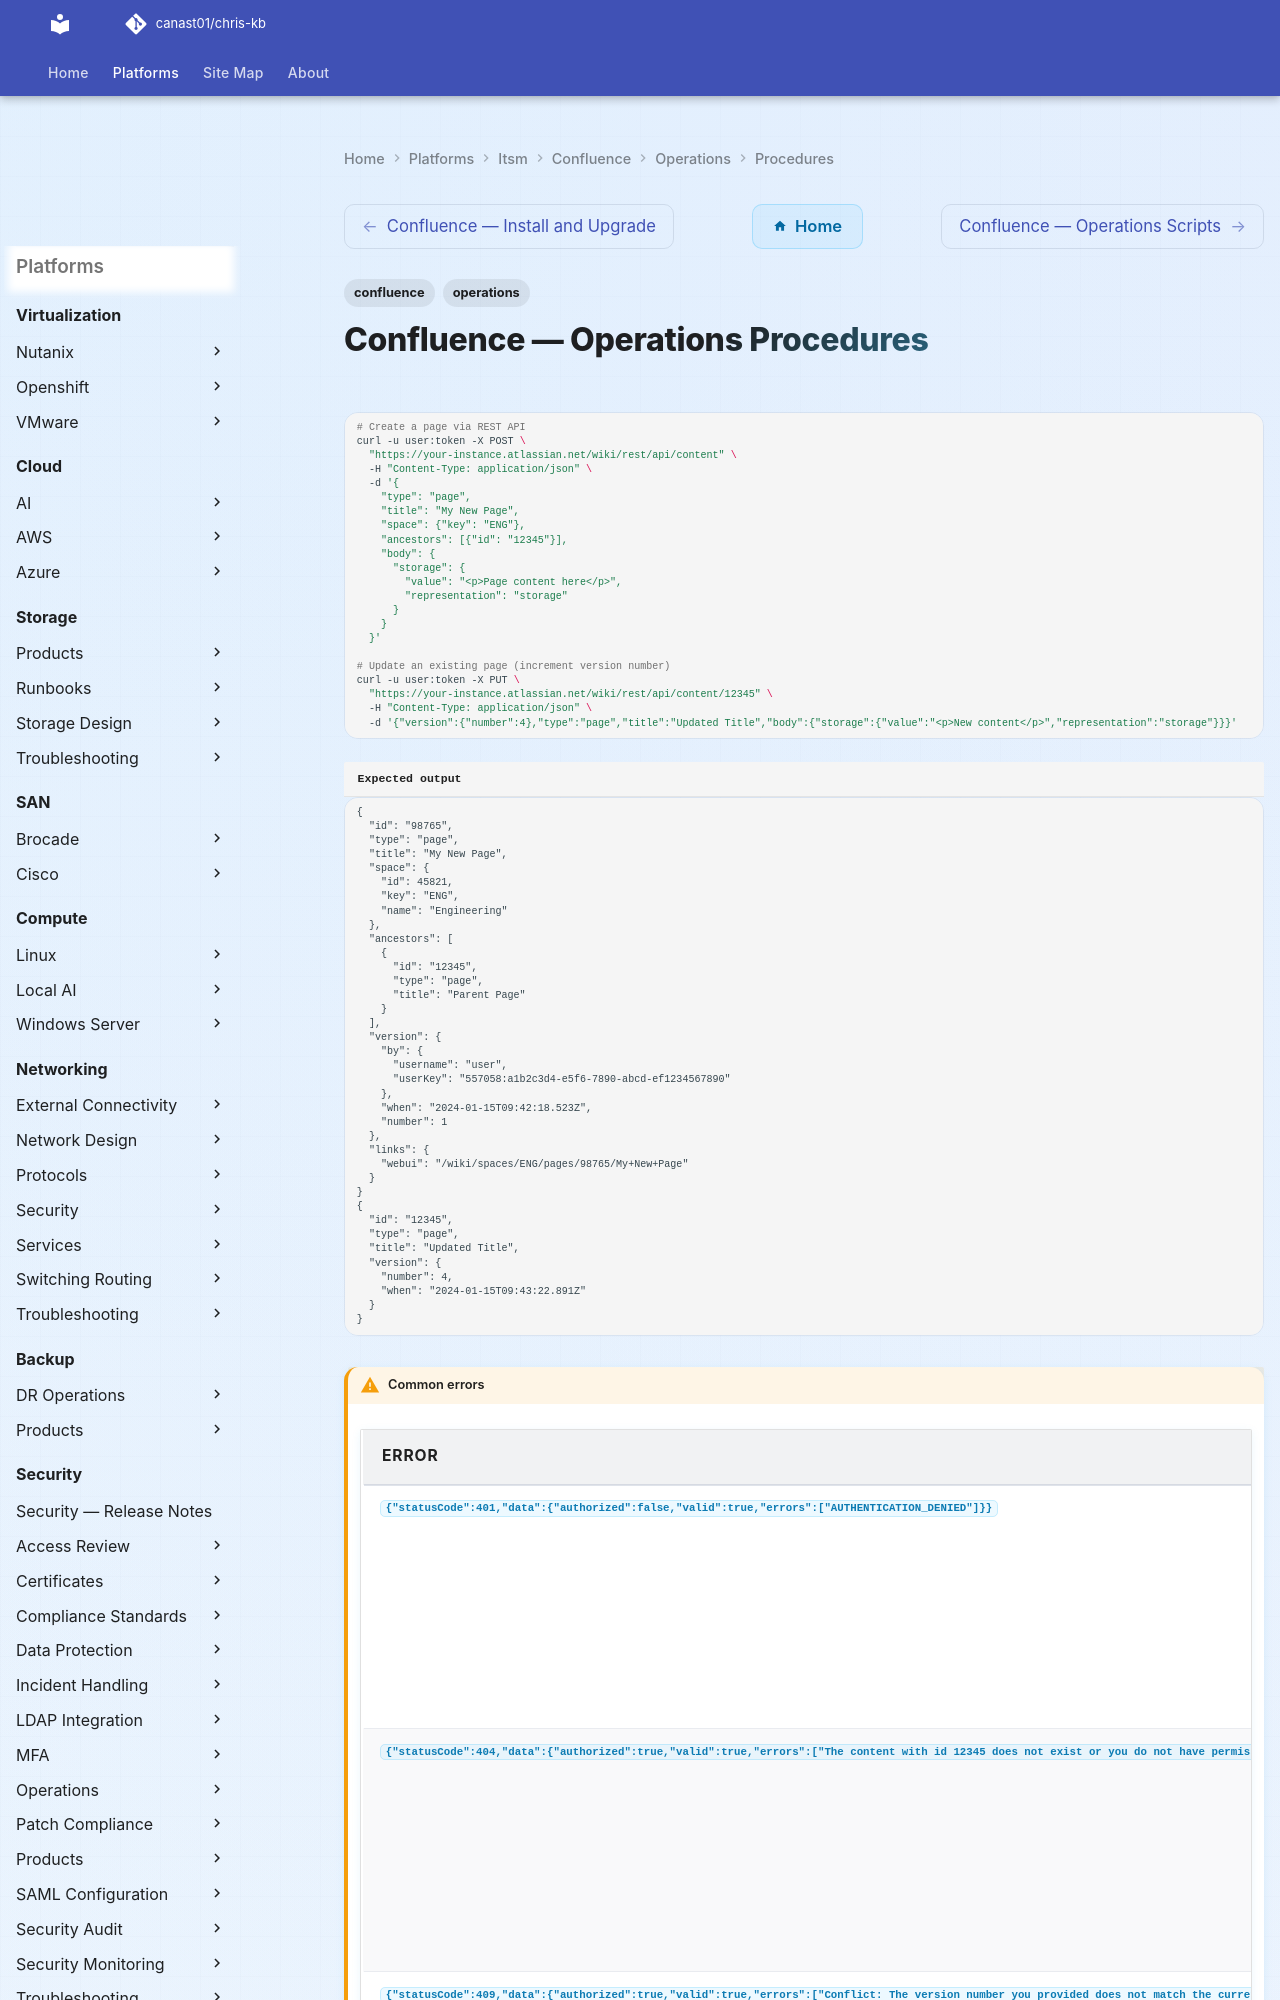

repository: canast01/chris-kb · page: itsm/confluence/operations/procedures/index.html · generator: mkdocs

---
tags:
  - confluence
  - operations
---
# Confluence — Operations Procedures

```bash
# Create a page via REST API
curl -u user:token -X POST \
  "https://your-instance.atlassian.net/wiki/rest/api/content" \
  -H "Content-Type: application/json" \
  -d '{
    "type": "page",
    "title": "My New Page",
    "space": {"key": "ENG"},
    "ancestors": [{"id": "12345"}],
    "body": {
      "storage": {
        "value": "<p>Page content here</p>",
        "representation": "storage"
      }
    }
  }'

# Update an existing page (increment version number)
curl -u user:token -X PUT \
  "https://your-instance.atlassian.net/wiki/rest/api/content/12345" \
  -H "Content-Type: application/json" \
  -d '{"version":{"number":4},"type":"page","title":"Updated Title","body":{"storage":{"value":"<p>New content</p>","representation":"storage"}}}'
```


```text title="Expected output"
{
  "id": "98765",
  "type": "page",
  "title": "My New Page",
  "space": {
    "id": 45821,
    "key": "ENG",
    "name": "Engineering"
  },
  "ancestors": [
    {
      "id": "12345",
      "type": "page",
      "title": "Parent Page"
    }
  ],
  "version": {
    "by": {
      "username": "user",
      "userKey": "557058:a1b2c3d4-e5f6-7890-abcd-ef1234567890"
    },
    "when": "2024-01-15T09:42:18.523Z",
    "number": 1
  },
  "links": {
    "webui": "/wiki/spaces/ENG/pages/98765/My+New+Page"
  }
}
{
  "id": "12345",
  "type": "page",
  "title": "Updated Title",
  "version": {
    "number": 4,
    "when": "2024-01-15T09:43:22.891Z"
  }
}
```

!!! warning "Common errors"
    | Error | Fix |
    |---|---|
    | `{"statusCode":401,"data":{"authorized":false,"valid":true,"errors":["AUTHENTICATION_DENIED"]}}` | Verify the API token is valid and has not expired; regenerate it in Confluence user settings if needed. |
    | `{"statusCode":404,"data":{"authorized":true,"valid":true,"errors":["The content with id 12345 does not exist or you do not have permission to see it."]}}` | Confirm the page ID exists and your user account has edit permissions on that page in the target space. |
    | `{"statusCode":409,"data":{"authorized":true,"valid":true,"errors":["Conflict: The version number you provided does not match the current version."]}}` | Fetch the current page version number using a GET request before updating, then increment it by one in the PUT request. |
```bash
# Get current restrictions
curl -u user:token \
  "https://your-instance.atlassian.net/wiki/rest/api/content/12345/restriction"

# Add a view restriction for a specific group
curl -u user:token -X PUT \
  "https://your-instance.atlassian.net/wiki/rest/api/content/12345/restriction/byOperation/read/group/developers"

# Remove all restrictions (inherit from space)
curl -u user:token -X DELETE \
  "https://your-instance.atlassian.net/wiki/rest/api/content/12345/restriction"
```
